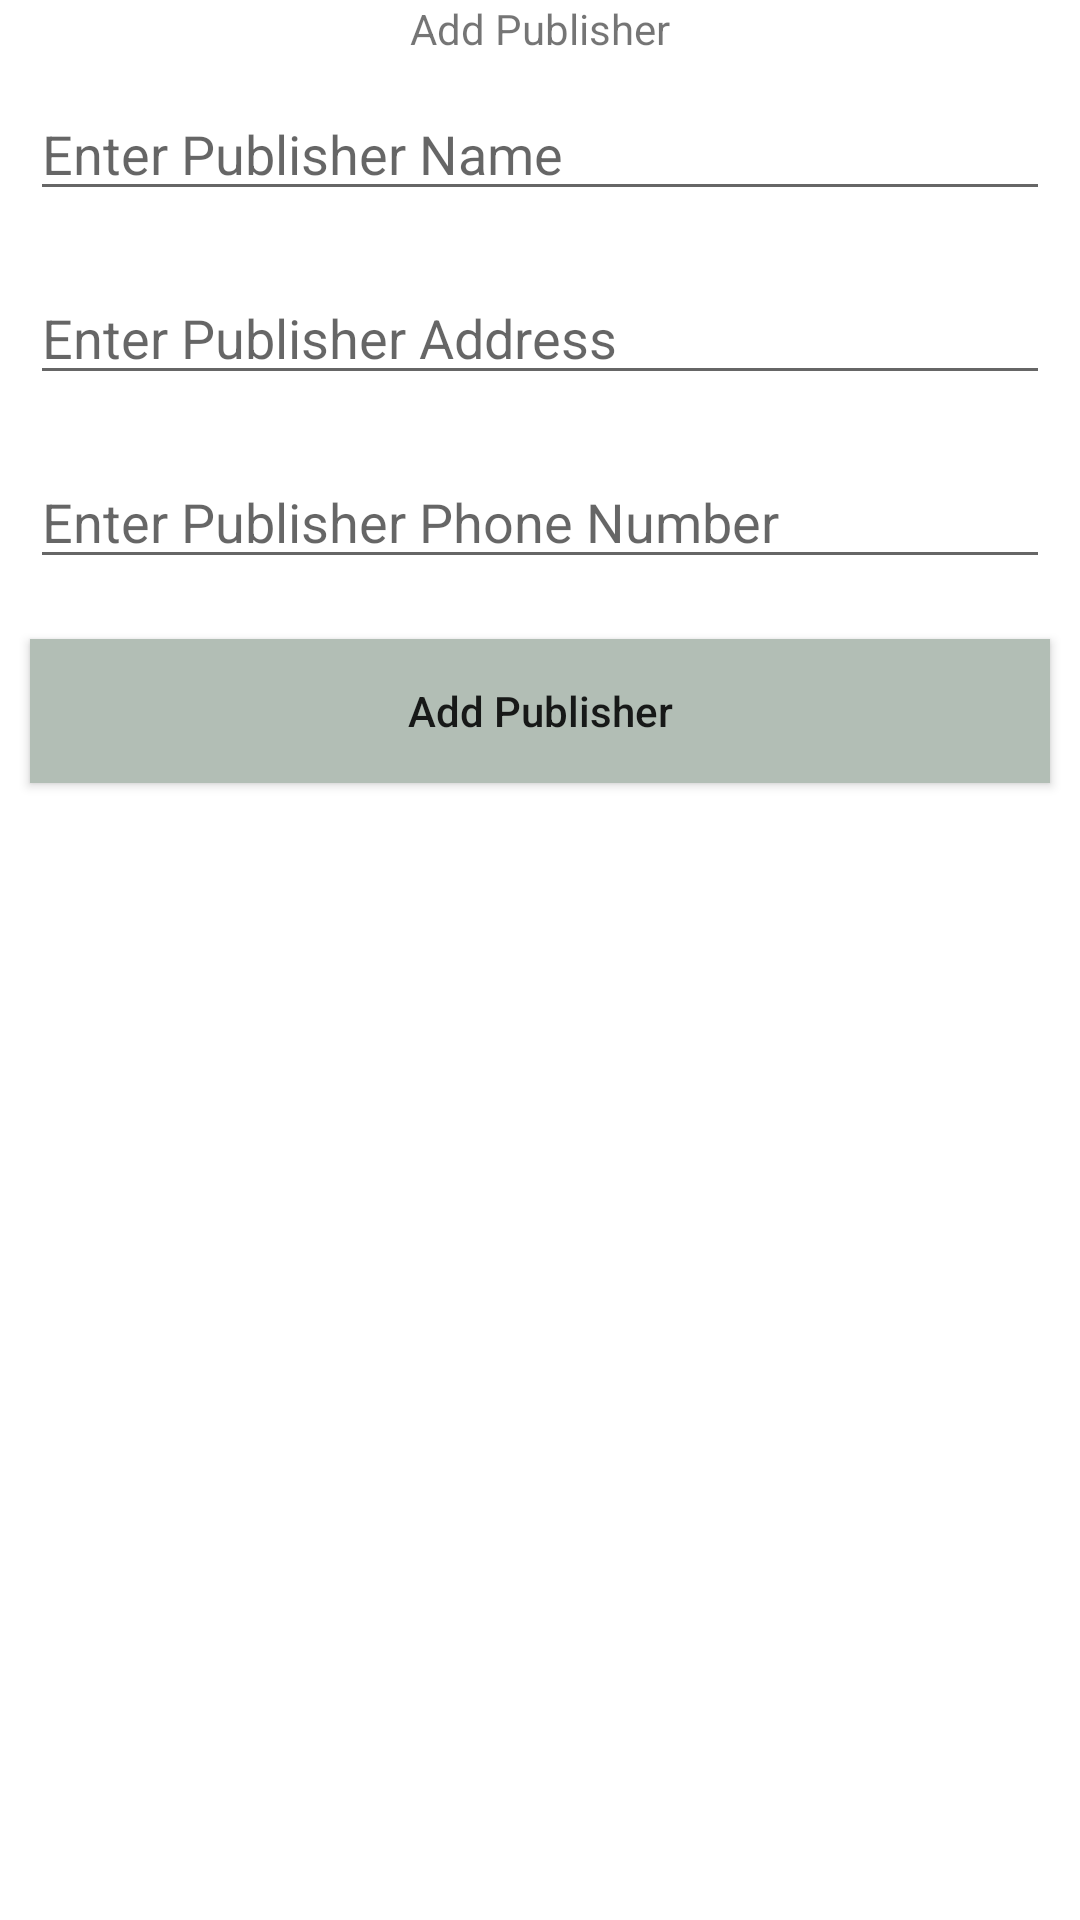

This screen was rendered from an Android layout file. Write that file and the resources it references.
<!-- AndroidManifest.xml: application theme Theme.Assignment07 -->
<!-- res/layout/activity_add_publisher.xml -->
<?xml version="1.0" encoding="utf-8"?>
<LinearLayout
    xmlns:android="http://schemas.android.com/apk/res/android"
    xmlns:tools="http://schemas.android.com/tools"
    android:layout_width="match_parent"
    android:layout_height="match_parent"
    android:orientation="vertical"
    tools:context=".MainActivity">
    <TextView
        android:layout_width="match_parent"
        android:layout_height="wrap_content"
        android:text="Add Publisher"
        android:textAlignment="center"
        />

    <EditText
        android:id="@+id/idEditPublisherName"
        android:layout_width="match_parent"
        android:layout_height="wrap_content"
        android:layout_margin="10dp"
        android:hint="Enter Publisher Name" />


    <EditText
        android:id="@+id/idEditPublisherAddress"
        android:layout_width="match_parent"
        android:layout_height="wrap_content"
        android:layout_margin="10dp"
        android:hint="Enter Publisher Address" />


    <EditText
        android:id="@+id/idEdtPublisherPhone"
        android:layout_width="match_parent"
        android:layout_height="wrap_content"
        android:layout_margin="10dp"
        android:hint="Enter Publisher Phone Number" />


    <Button
        android:id="@+id/idBtnAddPublisher"
        android:layout_width="match_parent"
        android:layout_height="wrap_content"
        android:layout_margin="10dp"
        android:text="Add Publisher"
        android:textAllCaps="false"
        android:background="#B2BEB5"/>
    />

</LinearLayout>
<!-- resources referenced by this layout -->
<resources>
  <style name="Theme.Assignment07" parent="Theme.MaterialComponents.DayNight.DarkActionBar">
          
          <item name="colorPrimary">@color/purple_500</item>
          <item name="colorPrimaryVariant">@color/purple_700</item>
          <item name="colorOnPrimary">@color/white</item>
          
          <item name="colorSecondary">@color/teal_200</item>
          <item name="colorSecondaryVariant">@color/teal_700</item>
          <item name="colorOnSecondary">@color/black</item>
          
          <item name="android:statusBarColor">?attr/colorPrimaryVariant</item>
          
      </style>
  <color name="purple_500">#FF6200EE</color>
  <color name="purple_700">#FF3700B3</color>
  <color name="white">#FFFFFFFF</color>
  <color name="teal_200">#FF03DAC5</color>
  <color name="teal_700">#FF018786</color>
  <color name="black">#FF000000</color>
</resources>
